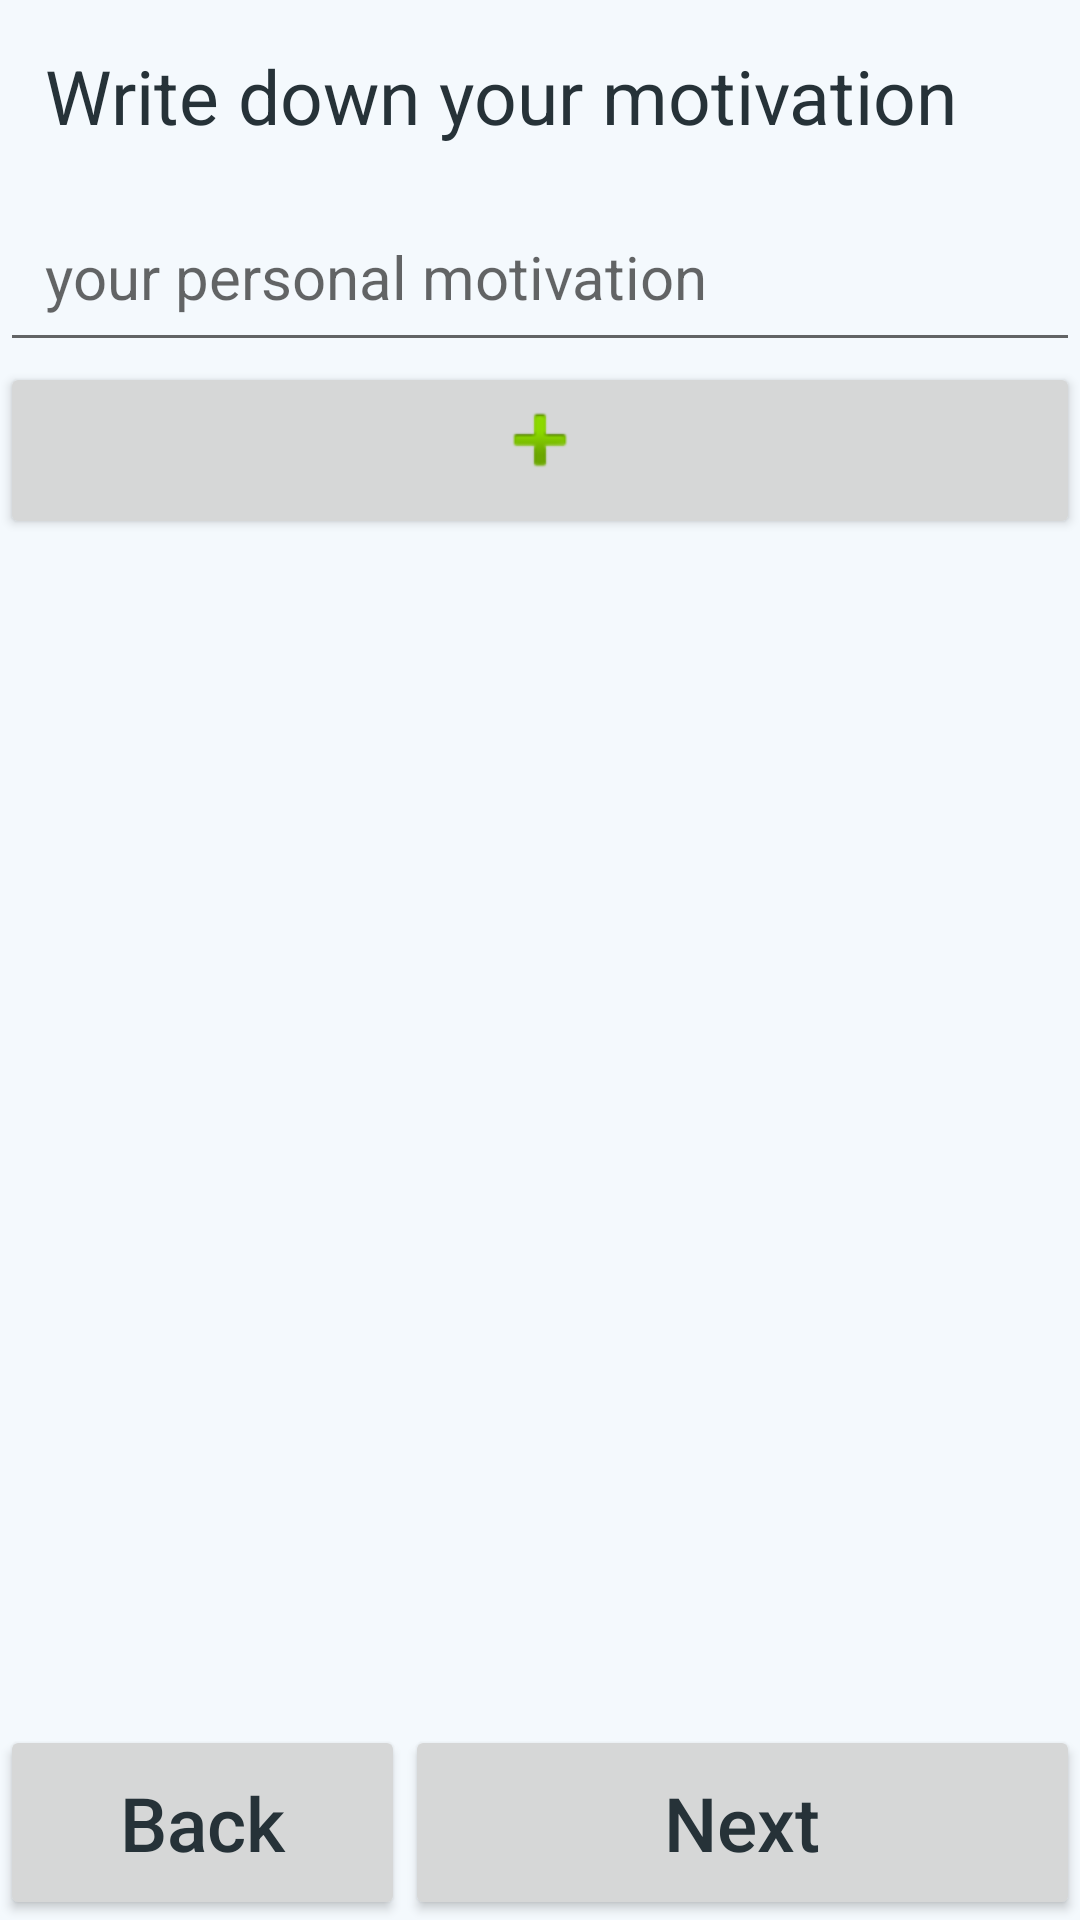

This screen was rendered from an Android layout file. Write that file and the resources it references.
<!-- AndroidManifest.xml: application theme AppTheme -->
<!-- res/layout/introduction_third_motivation.xml -->
<?xml version="1.0" encoding="utf-8"?>
<RelativeLayout
        xmlns:android="http://schemas.android.com/apk/res/android"
        android:layout_width="match_parent"
        android:layout_height="match_parent">

    <LinearLayout
        android:layout_width="match_parent"
        android:layout_height="match_parent"
        android:layout_above="@+id/linearLayout"
        android:orientation="vertical">

        <TextView
            android:id="@+id/labelImage"
            android:layout_width="wrap_content"
            android:layout_height="wrap_content"
            android:padding="15sp"
            android:text="Write down your motivation"
            android:textSize="25sp" />

        <EditText
            android:id="@+id/editText_motivation"
            android:layout_width="match_parent"
            android:layout_height="wrap_content"
            android:ems="10"
            android:padding="15sp"
            android:hint="your personal motivation"
            android:textSize="20sp" />

        <Button
            android:id="@+id/button_add_motivation"
            android:layout_width="match_parent"
            android:layout_height="wrap_content"
            android:paddingTop="10sp"
            android:textSize="5sp"
            android:drawableTop="@android:drawable/ic_input_add" />

        <ListView
            android:id="@+id/motivation_list"
            android:layout_width="match_parent"
            android:layout_height="match_parent"
            android:animateLayoutChanges="true"
            android:padding="10dp"
            />

    </LinearLayout>

    <LinearLayout
        android:layout_width="match_parent"
        android:layout_height="65dp"
        android:layout_alignParentBottom="true"
        android:layout_alignParentStart="true"
        android:id="@+id/linearLayout">

        <Button
            android:id="@+id/buttonBack"
            android:layout_width="0dp"
            android:layout_height="match_parent"
            android:textSize="25sp"
            android:textAllCaps="false"
            android:text="Back"
            android:layout_weight="0.3"
            android:layout_margin="0dp"/>

        <Button
            android:id="@+id/buttonNext"
            android:layout_width="0dp"
            android:layout_height="match_parent"
            android:textSize="25sp"
            android:textAllCaps="false"
            android:text="Next"
            android:layout_weight="0.5"/>

    </LinearLayout>

</RelativeLayout>
<!-- resources referenced by this layout -->
<resources>
  <style name="AppTheme" parent="Theme.AppCompat.Light">
          
          <item name="colorPrimary">@color/colorPrimary</item>
          <item name="colorPrimaryDark">@color/colorAccent3Dark</item>
          <item name="colorAccent">@color/colorAccent</item>
          <item name="android:windowBackground">@color/bg</item>
          <item name="android:textColor">@color/colorAccent3Dark</item>
          <item name="android:navigationBarColor">@color/colorAccent3Dark</item>
          <item name="actionMenuTextColor">@color/colorAccent3Dark</item>
      </style>
  <color name="colorPrimary">#fff</color>
  <color name="colorAccent3Dark">@color/md_blue_grey_900</color>
  <color name="colorAccent">@color/md_light_green_500</color>
  <color name="bg">#F4F9FD</color>
  <color name="md_blue_grey_900">#263238</color>
  <color name="md_light_green_500">#8BC34A</color>
</resources>
